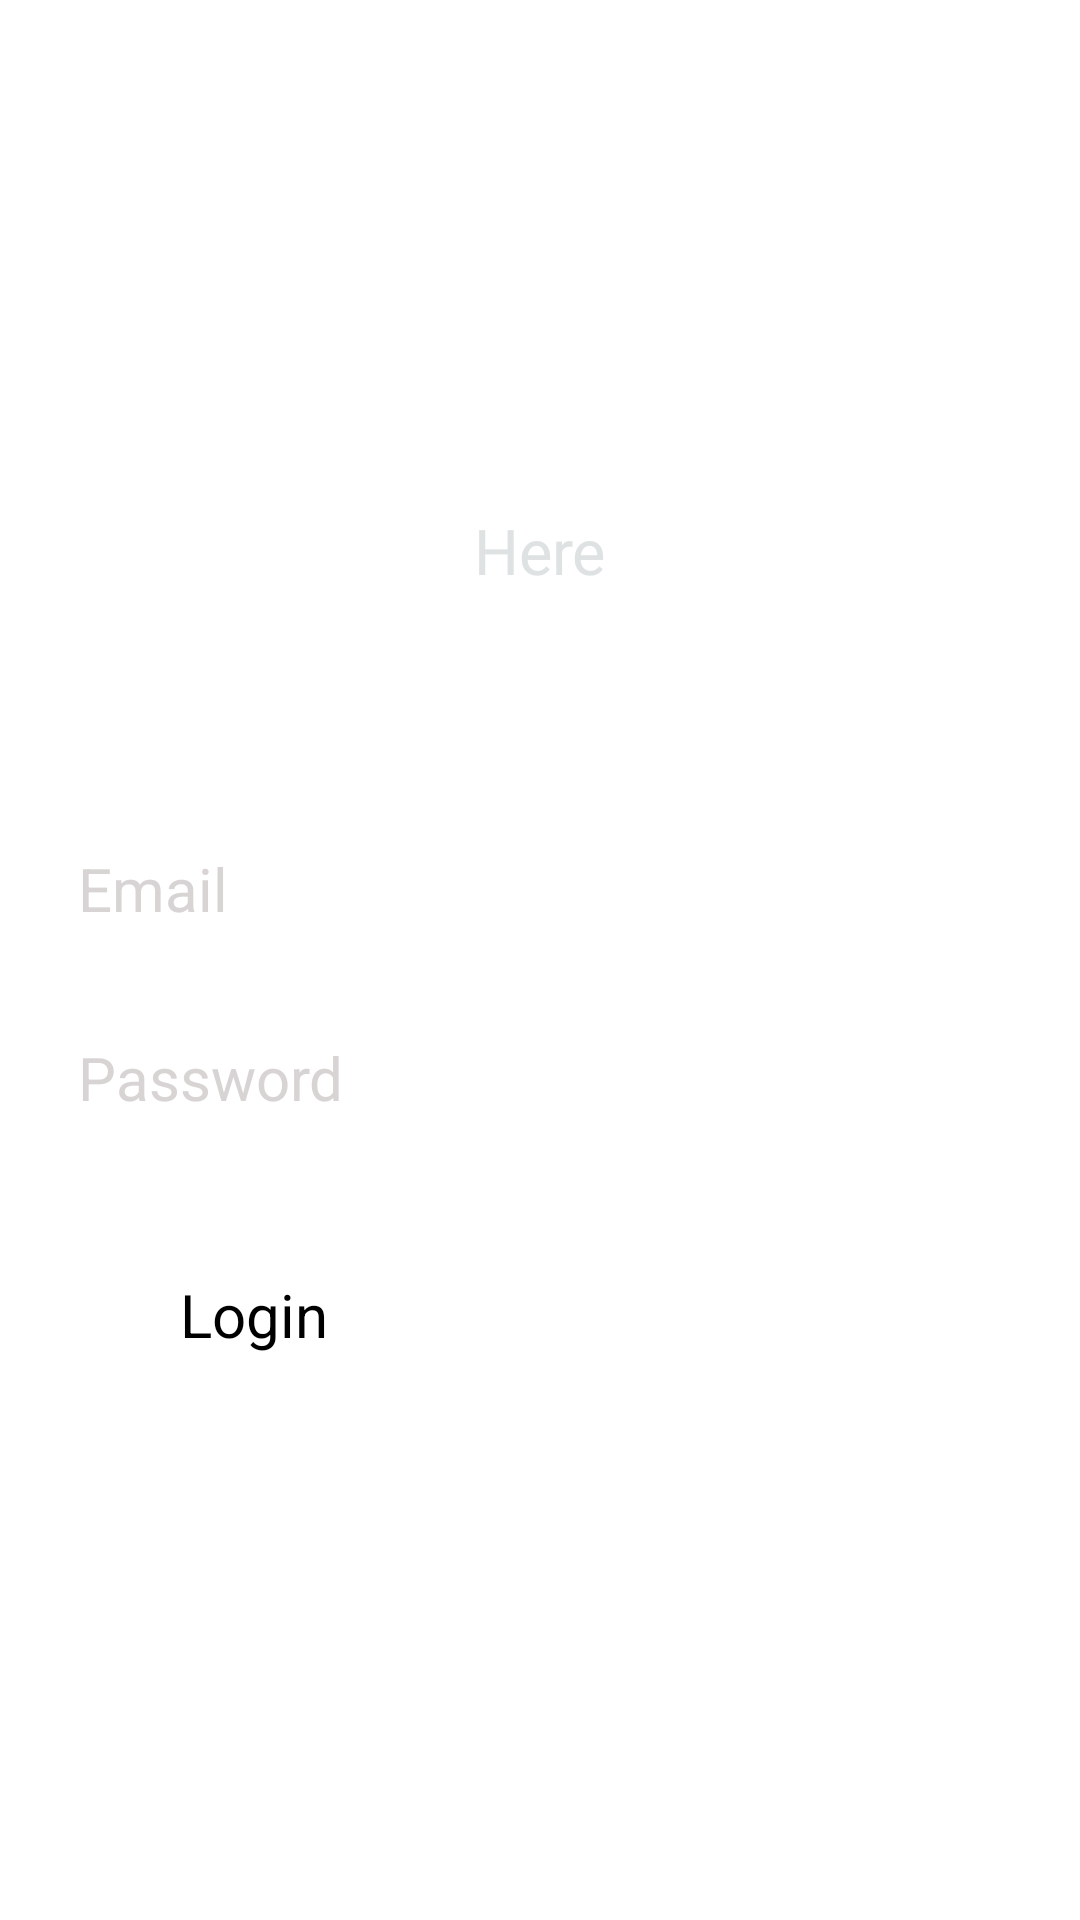

Produce the Android XML layout that renders to this screen, including the resource entries it uses.
<!-- AndroidManifest.xml: application theme Theme.MyMusicPlayer -->
<!-- res/layout/activity_login.xml -->
<?xml version="1.0" encoding="utf-8"?>
<androidx.constraintlayout.widget.ConstraintLayout xmlns:android="http://schemas.android.com/apk/res/android"
    xmlns:app="http://schemas.android.com/apk/res-auto"
    xmlns:tools="http://schemas.android.com/tools"
    android:layout_width="match_parent"
    android:layout_height="match_parent"
    android:background="@drawable/bc"
    tools:context=".Login">


    <TextView
        android:id="@+id/textView"
        android:layout_width="wrap_content"
        android:layout_height="wrap_content"
        android:text="Sign In"
        android:textColor="#FFF"
        android:textSize="35dp"
        app:layout_constraintBottom_toBottomOf="parent"
        app:layout_constraintEnd_toEndOf="parent"
        app:layout_constraintStart_toStartOf="parent"
        app:layout_constraintTop_toTopOf="parent"
        app:layout_constraintVertical_bias="0.19"
        />

    <TextView
        android:id="@+id/textView2"
        android:layout_width="wrap_content"
        android:layout_height="wrap_content"
        android:text="Here"
        android:layout_marginTop="10dp"
        android:textColor="#DFE2E3"
        android:textSize="21dp"
        app:layout_constraintEnd_toEndOf="parent"
        app:layout_constraintStart_toStartOf="parent"
        app:layout_constraintTop_toBottomOf="@+id/textView"
        />

    <EditText
          android:id="@+id/Email"
          android:layout_width="0dp"
          android:layout_height="wrap_content"
          android:layout_marginStart="16dp"
          android:layout_marginEnd="16dp"
          android:ems="10"
          android:hint="Email"
          android:inputType="textEmailAddress"
          android:padding="10dp"
          android:textColor="#FFF"
          android:textColorHint="#D8D4D4"
          android:textSize="20sp"
          app:layout_constraintBottom_toBottomOf="parent"
          app:layout_constraintEnd_toEndOf="parent"
          app:layout_constraintStart_toStartOf="parent"
          app:layout_constraintTop_toBottomOf="@id/textView2"
          app:layout_constraintVertical_bias="0.19"

          />

    <EditText
        android:id="@+id/password"
        android:layout_width="0dp"
        android:layout_height="wrap_content"
        android:layout_marginStart="16dp"
        android:layout_marginEnd="16dp"
        android:ems="10"
        android:hint="Password"
        android:inputType="textEmailAddress"
        android:padding="10dp"
        android:textColor="#FFF"
        android:textColorHint="#D8D4D4"
        android:textSize="20sp"
        android:layout_marginTop="16dp"
        app:layout_constraintEnd_toEndOf="parent"
        app:layout_constraintStart_toStartOf="parent"
        app:layout_constraintTop_toBottomOf="@id/Email"

        />

    <Button
        android:id="@+id/loginBtn"
        android:layout_width="match_parent"
        android:layout_height="wrap_content"
        android:layout_marginStart="50dp"
        android:layout_marginTop="32dp"
        android:layout_marginEnd="50dp"
        android:text="Login"
        android:textSize="20sp"
        android:padding="10dp"
        app:layout_constraintEnd_toEndOf="parent"
        app:layout_constraintStart_toStartOf="parent"
        app:layout_constraintTop_toBottomOf="@+id/password"
        android:backgroundTint="#004bef"
        />

    <TextView
        android:id="@+id/createtext"
        android:layout_width="wrap_content"
        android:layout_height="wrap_content"
        android:layout_marginTop="18dp"
        android:text="New Account ? Sign Up Here"
        android:textSize="17dp"
        android:textColor="@color/av_yellow"
        app:layout_constraintEnd_toEndOf="parent"
        app:layout_constraintStart_toStartOf="parent"
        app:layout_constraintTop_toBottomOf="@+id/loginBtn"
        />

    <ProgressBar
        android:id="@+id/progressBar"
        android:layout_width="wrap_content"
        android:layout_height="wrap_content"
        style="?android:attr/progressBarStyle"
        android:visibility="invisible"
        app:layout_constraintBottom_toBottomOf="parent"
        app:layout_constraintEnd_toEndOf="parent"
        app:layout_constraintStart_toStartOf="parent"
        app:layout_constraintTop_toBottomOf="@+id/createtext"
        app:layout_constraintVertical_bias="0.39"
        />


</androidx.constraintlayout.widget.ConstraintLayout>
<!-- resources referenced by this layout -->
<resources>
  <style name="Theme.MyMusicPlayer" parent="Theme.AppCompat.Light.DarkActionBar">
          
          <item name="colorPrimary">#FF362E</item>
          <item name="colorPrimaryVariant">#FF362E</item>
          <item name="colorOnPrimary">#FF362E</item>
          
          <item name="colorSecondary">#FF362E</item>
          <item name="colorSecondaryVariant">#FF362E</item>
          <item name="colorOnSecondary">#FF362E</item>
          
          <item name="android:statusBarColor">?attr/colorPrimaryVariant</item>
          
      </style>
</resources>
